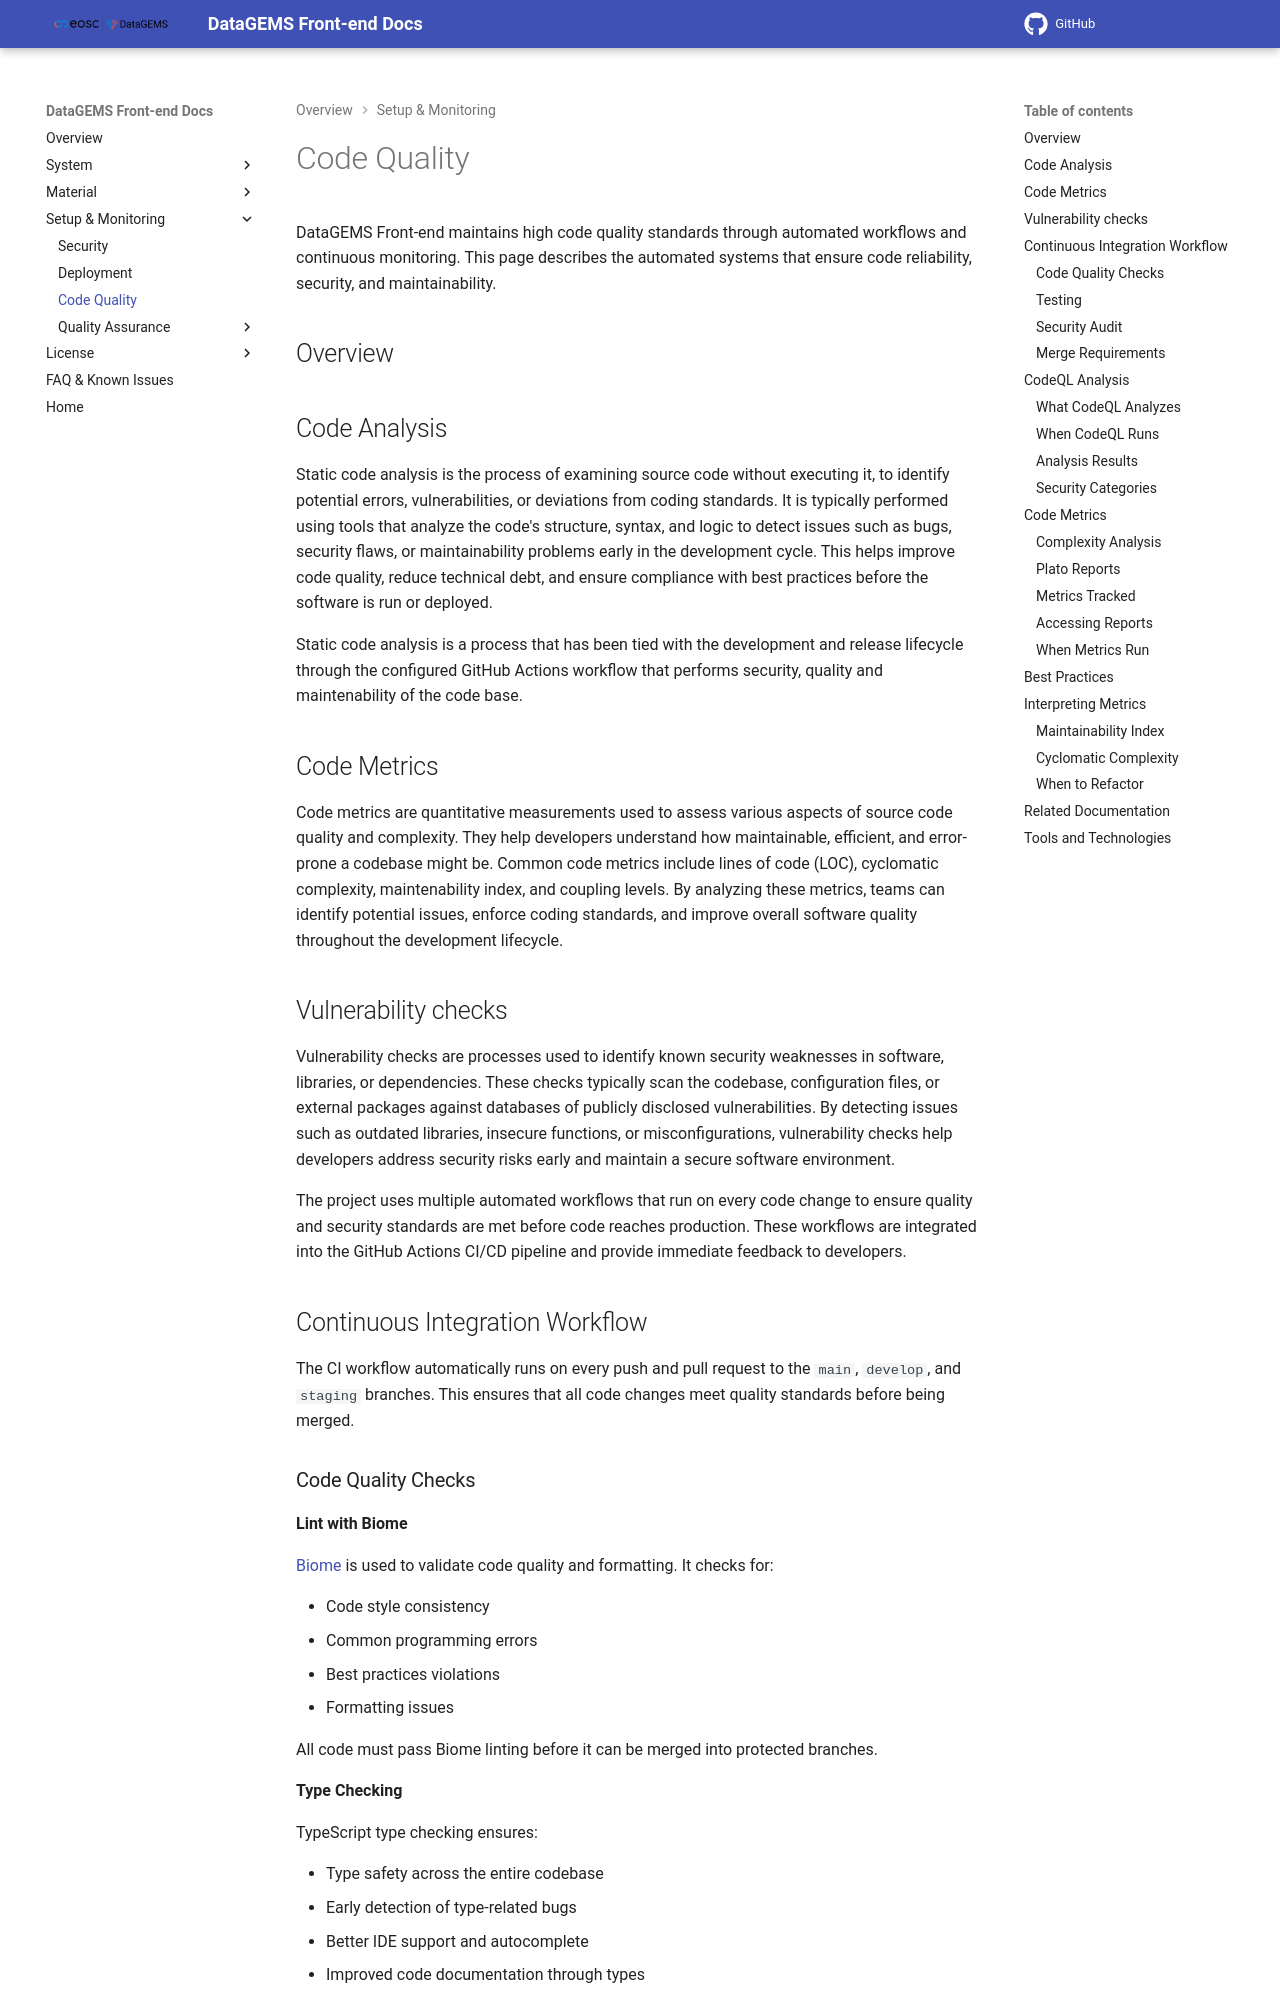

repository: datagems-eosc/dg-app-ui · page: v0.4.0/code-quality/index.html · generator: mkdocs

# Code Quality

DataGEMS Front-end maintains high code quality standards through automated workflows and continuous monitoring. This page describes the automated systems that ensure code reliability, security, and maintainability.

## Overview

## Code Analysis

Static code analysis is the process of examining source code without executing it, to identify potential errors, vulnerabilities, or deviations from coding standards. It is typically performed using tools that analyze the code's structure, syntax, and logic to detect issues such as bugs, security flaws, or maintainability problems early in the development cycle. This helps improve code quality, reduce technical debt, and ensure compliance with best practices before the software is run or deployed.

Static code analysis is a process that has been tied with the development and release lifecycle through the configured GitHub Actions workflow that performs security, quality and maintenability of the code base.

## Code Metrics

Code metrics are quantitative measurements used to assess various aspects of source code quality and complexity. They help developers understand how maintainable, efficient, and error-prone a codebase might be. Common code metrics include lines of code (LOC), cyclomatic complexity, maintenability index, and coupling levels. By analyzing these metrics, teams can identify potential issues, enforce coding standards, and improve overall software quality throughout the development lifecycle.

## Vulnerability checks

Vulnerability checks are processes used to identify known security weaknesses in software, libraries, or dependencies. These checks typically scan the codebase, configuration files, or external packages against databases of publicly disclosed vulnerabilities. By detecting issues such as outdated libraries, insecure functions, or misconfigurations, vulnerability checks help developers address security risks early and maintain a secure software environment.


The project uses multiple automated workflows that run on every code change to ensure quality and security standards are met before code reaches production. These workflows are integrated into the GitHub Actions CI/CD pipeline and provide immediate feedback to developers.
